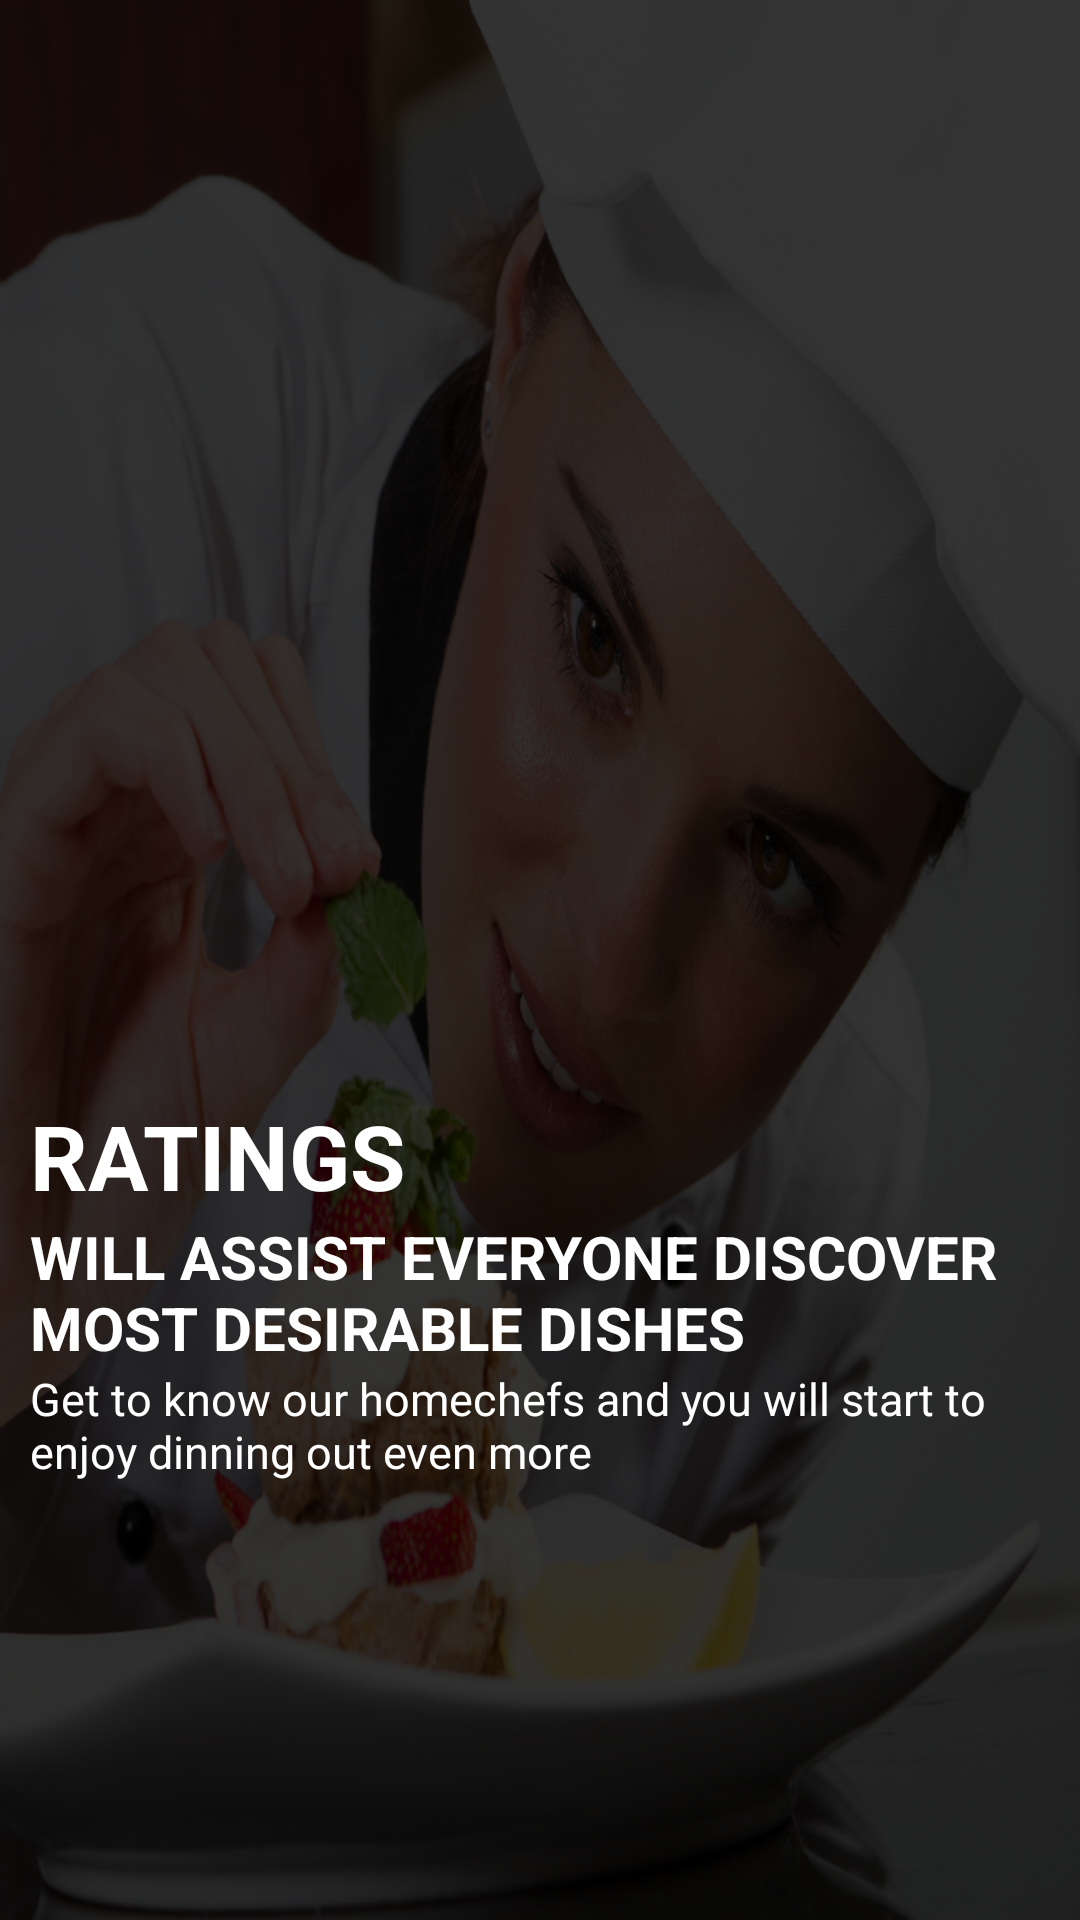

This screen was rendered from an Android layout file. Write that file and the resources it references.
<!-- AndroidManifest.xml: application theme AppTheme -->
<!-- res/layout/slide3.xml -->
<?xml version="1.0" encoding="utf-8"?>
<RelativeLayout xmlns:android="http://schemas.android.com/apk/res/android"
    android:orientation="vertical" android:layout_width="match_parent"
    android:layout_height="match_parent"
    android:background="@color/bg_screen1">

    <LinearLayout
        android:layout_width="match_parent"
        android:layout_height="match_parent"
        android:layout_centerInParent="true"

        android:orientation="vertical"
        android:background="@drawable/spls3"
        android:weightSum="1">


        <TextView
            android:layout_width="wrap_content"
            android:layout_height="wrap_content"
            android:layout_marginTop="365dp"
            android:text="@string/RATINGS_slide1"
            android:textColor="@android:color/white"
            android:textSize="30dp"
            android:paddingLeft="10dp"
            android:paddingRight="10dp"
            android:textStyle="bold"

            />


        <TextView
            android:layout_width="wrap_content"
            android:layout_height="wrap_content"

            android:text="@string/title_slide3"
            android:textColor="@android:color/white"
            android:textSize="20dp"
            android:paddingLeft="10dp"
            android:paddingRight="10dp"
            android:textStyle="bold" />

        <TextView
            android:id="@+id/textView"
            android:layout_width="wrap_content"
            android:layout_height="wrap_content"

            android:text="@string/desc_slide3"
            android:textColor="@android:color/white"
            android:textSize="15sp"
            android:paddingRight="10dp"
            android:paddingLeft="10dp"
            android:textAppearance="@style/Base.TextAppearance.AppCompat.Display3"
            />


    </LinearLayout>

</RelativeLayout>
<!-- resources referenced by this layout -->
<resources>
  <color name="bg_screen1">#b12515</color>
  <!-- drawable spls3: png bitmap (drawable, 578636 bytes) -->
  <string name="RATINGS_slide1">RATINGS</string>
  <string name="desc_slide3">Get to know our homechefs and you will start to enjoy dinning out even more</string>
  <string name="title_slide3"> WILL ASSIST EVERYONE DISCOVER MOST DESIRABLE DISHES</string>
  <style name="AppTheme" parent="Theme.AppCompat.Light.NoActionBar">
          
          <item name="colorPrimary">@color/colorPrimary</item>
          <item name="colorPrimaryDark">@color/colorPrimaryDark</item>
          <item name="colorAccent">@color/colorAccent</item>
      </style>
  <color name="colorPrimary">#3F51B5</color>
  <color name="colorPrimaryDark">#303F9F</color>
  <color name="colorAccent">#FF4081</color>
</resources>
